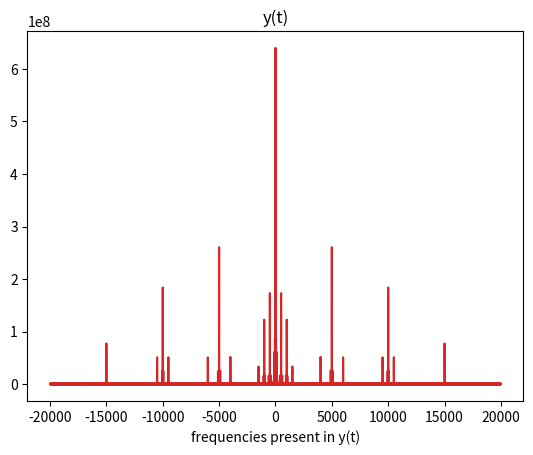

The script that saved this image:
# -*- coding: utf-8 -*-
"""EE3900_GATE1.ipynb

Automatically generated by Colaboratory.

Original file is located at
    https://colab.research.google.com/<link-removed>
"""

import numpy as np
from matplotlib import pyplot as plt

SAMPLE_RATE = 40000  # Hertz
DURATION = 5  # Seconds

# function to generate a sine wave in specified length of time interval
# x(t)
def generate_sine_wave(freq, sample_rate, duration):
    x = np.linspace(0, duration, sample_rate * duration, endpoint=False)
    frequencies = x * freq
    y = np.sin((2 * np.pi) * frequencies)
    return x, y

# Generate a baseband signal with bandwidth 10k Hertz
# signal with frequency near zero
x, f1 = np.multiply(generate_sine_wave(1, SAMPLE_RATE, DURATION),1)
# signal with frequency 100 Hz
_, f2 = np.multiply(generate_sine_wave(100, SAMPLE_RATE, DURATION),0.1)
# signal with frequency 1000 Hz
_, f3 = np.multiply(generate_sine_wave(1000, SAMPLE_RATE, DURATION),0.2)
# signal with frequency 10000 Hz
_, f4 = np.multiply(generate_sine_wave(10000, SAMPLE_RATE, DURATION),0.3)
# add all the pure signals
mixed_tone = f1+f2+f3+f4
# final baseband
normalized_tone = np.int16((mixed_tone / mixed_tone.max()) * 32767)

# plot the baseband
plt.plot(normalized_tone[:1000])
plt.title('x(t)')
plt.show()
#########
#########
# function to generate a time scaled sine wave in specified length of time interval
# x(1+(t/2))
def time_shift_generation(freq, sample_rate, duration):
    y = np.linspace(0, duration, sample_rate * duration, endpoint=False)
    frequencies = (1+(y/2)) * (freq)
    z = np.sin((2 * np.pi) * frequencies)
    return y, z

# generating the signal
x1, ft1 = np.multiply(time_shift_generation(1, SAMPLE_RATE, DURATION),1)
_, ft2 = np.multiply(time_shift_generation(100, SAMPLE_RATE, DURATION),0.1)
_, ft3 = np.multiply(time_shift_generation(1000, SAMPLE_RATE, DURATION),0.2)
_, ft4 = np.multiply(time_shift_generation(10000, SAMPLE_RATE, DURATION),0.3)

mixed_tone_t = ft1+ft2+ft3+ft4
normalized_tone_t = np.int16((mixed_tone_t / mixed_tone_t.max()) * 32767)

# plotting
plt.plot(normalized_tone_t[:1000])
plt.title('x(1+(t/2))')
plt.show()

##########
##########
# product of above two signals
mixed_tone_f = np.multiply(mixed_tone,mixed_tone_t)
normalized_tone_f = np.int16((mixed_tone_f/ mixed_tone_f.max()) * 32767)

# plotting
plt.plot(normalized_tone_f[:1000])
plt.title('y(t)')
plt.show()

##########
##########
# find the frequencies in the final signal
from scipy.fft import fft, fftfreq

#Number of samples in normalized_tone
N = SAMPLE_RATE * DURATION

yf = fft(normalized_tone_f)
xf = fftfreq(N, 1 / SAMPLE_RATE)

plt.plot(xf, np.abs(yf))
plt.xlabel('frequencies present in y(t)')
plt.show()